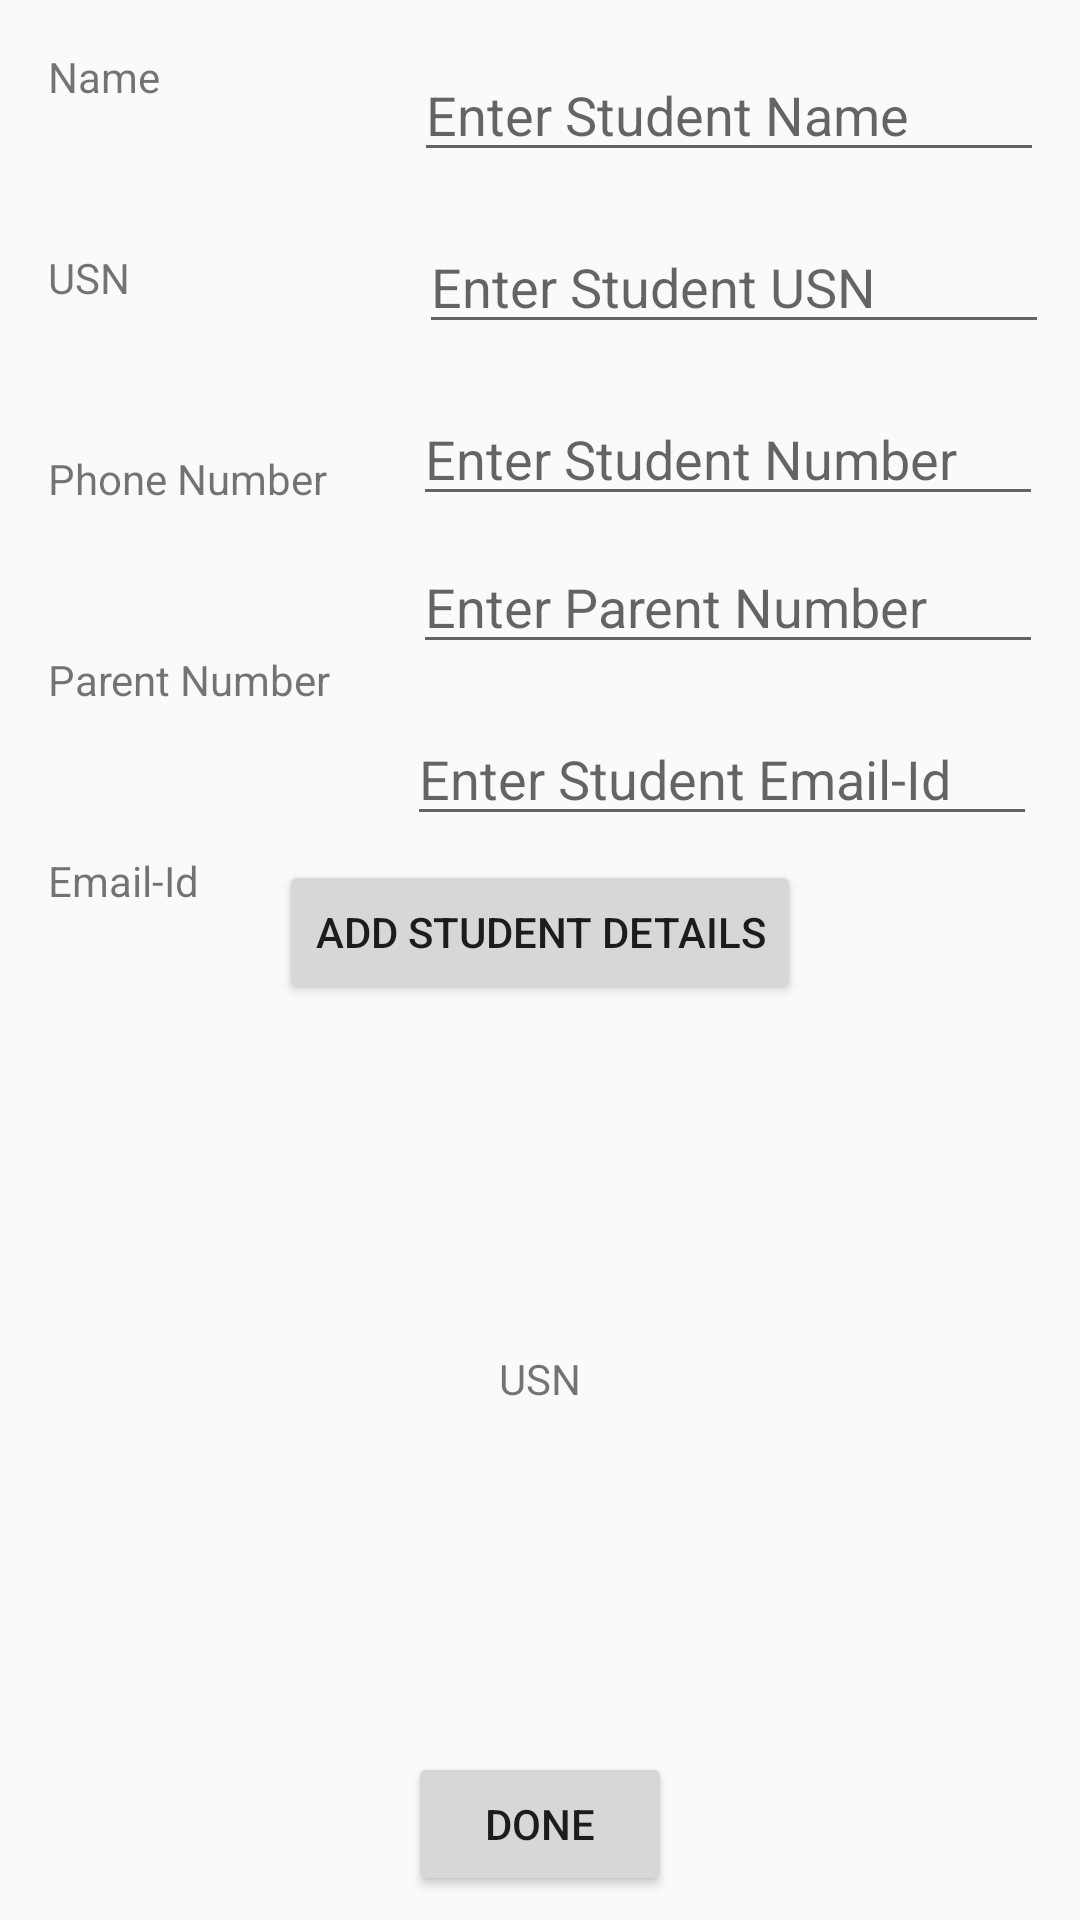

Reconstruct the res/layout file that produces this screen, plus the resources it refers to.
<!-- AndroidManifest.xml: application theme AppTheme -->
<!-- res/layout/activity_add_student_details.xml -->
<?xml version="1.0" encoding="utf-8"?>
<android.support.constraint.ConstraintLayout xmlns:android="http://schemas.android.com/apk/res/android"
    xmlns:app="http://schemas.android.com/apk/res-auto"
    xmlns:tools="http://schemas.android.com/tools"
    android:layout_width="match_parent"
    android:layout_height="match_parent"
    tools:context="com.application.pradyotprakash.attendance.AddStudentDetails">

    <TextView
        android:id="@+id/textView2"
        android:layout_width="wrap_content"
        android:layout_height="wrap_content"
        android:layout_marginStart="16dp"
        android:layout_marginTop="16dp"
        android:text="@string/names"
        app:layout_constraintStart_toStartOf="parent"
        app:layout_constraintTop_toTopOf="parent" />

    <EditText
        android:id="@+id/studentName"
        android:layout_width="wrap_content"
        android:layout_height="wrap_content"
        android:layout_marginEnd="8dp"
        android:layout_marginStart="68dp"
        android:layout_marginTop="16dp"
        android:ems="10"
        android:hint="@string/enter_student_name"
        android:inputType="textPersonName"
        app:layout_constraintEnd_toEndOf="parent"
        app:layout_constraintHorizontal_bias="0.8"
        app:layout_constraintStart_toEndOf="@+id/textView2"
        app:layout_constraintTop_toTopOf="parent" />

    <TextView
        android:id="@+id/textView3"
        android:layout_width="wrap_content"
        android:layout_height="wrap_content"
        android:layout_marginStart="16dp"
        android:layout_marginTop="48dp"
        android:text="@string/usn1"
        app:layout_constraintStart_toStartOf="parent"
        app:layout_constraintTop_toBottomOf="@+id/textView2" />

    <EditText
        android:id="@+id/studentUSN"
        android:layout_width="wrap_content"
        android:layout_height="wrap_content"
        android:layout_marginEnd="8dp"
        android:layout_marginStart="76dp"
        android:layout_marginTop="16dp"
        android:ems="10"
        android:hint="@string/enter_student_usn"
        android:inputType="textPersonName"
        app:layout_constraintEnd_toEndOf="parent"
        app:layout_constraintHorizontal_bias="0.904"
        app:layout_constraintStart_toEndOf="@+id/textView3"
        app:layout_constraintTop_toBottomOf="@+id/studentName" />

    <TextView
        android:id="@+id/textView4"
        android:layout_width="wrap_content"
        android:layout_height="wrap_content"
        android:layout_marginStart="16dp"
        android:layout_marginTop="48dp"
        android:text="@string/phone_number1"
        app:layout_constraintStart_toStartOf="parent"
        app:layout_constraintTop_toBottomOf="@+id/textView3" />

    <TextView
        android:id="@+id/textView5"
        android:layout_width="wrap_content"
        android:layout_height="wrap_content"
        android:layout_marginStart="16dp"
        android:layout_marginTop="48dp"
        android:text="@string/parent_number"
        app:layout_constraintStart_toStartOf="parent"
        app:layout_constraintTop_toBottomOf="@+id/textView4" />

    <TextView
        android:id="@+id/textView6"
        android:layout_width="wrap_content"
        android:layout_height="wrap_content"
        android:layout_marginStart="16dp"
        android:layout_marginTop="48dp"
        android:text="@string/email_id2"
        app:layout_constraintStart_toStartOf="parent"
        app:layout_constraintTop_toBottomOf="@+id/textView5" />

    <Button
        android:id="@+id/addDetails"
        android:layout_width="wrap_content"
        android:layout_height="wrap_content"
        android:layout_marginEnd="8dp"
        android:layout_marginStart="8dp"
        android:layout_marginTop="8dp"
        android:text="@string/add_student_details"
        app:layout_constraintEnd_toEndOf="parent"
        app:layout_constraintStart_toStartOf="parent"
        app:layout_constraintTop_toBottomOf="@+id/studentEmail" />

    <Button
        android:id="@+id/doneAdding"
        android:layout_width="wrap_content"
        android:layout_height="wrap_content"
        android:layout_marginBottom="8dp"
        android:layout_marginEnd="8dp"
        android:layout_marginStart="8dp"
        android:text="@string/done1"
        app:layout_constraintBottom_toBottomOf="parent"
        app:layout_constraintEnd_toEndOf="parent"
        app:layout_constraintStart_toStartOf="parent" />

    <EditText
        android:id="@+id/studentPhoneNumber"
        android:layout_width="wrap_content"
        android:layout_height="wrap_content"
        android:layout_marginEnd="8dp"
        android:layout_marginStart="8dp"
        android:layout_marginTop="16dp"
        android:ems="10"
        android:hint="@string/enter_student_number"
        android:inputType="phone"
        app:layout_constraintEnd_toEndOf="parent"
        app:layout_constraintHorizontal_bias="0.822"
        app:layout_constraintStart_toEndOf="@+id/textView4"
        app:layout_constraintTop_toBottomOf="@+id/studentUSN" />

    <EditText
        android:id="@+id/parentPhoneNumber"
        android:layout_width="wrap_content"
        android:layout_height="wrap_content"
        android:layout_marginEnd="8dp"
        android:layout_marginStart="8dp"
        android:layout_marginTop="8dp"
        android:ems="10"
        android:hint="@string/enter_parent_number"
        android:inputType="phone"
        app:layout_constraintEnd_toEndOf="parent"
        app:layout_constraintHorizontal_bias="0.813"
        app:layout_constraintStart_toEndOf="@+id/textView5"
        app:layout_constraintTop_toBottomOf="@+id/studentPhoneNumber" />

    <EditText
        android:id="@+id/studentEmail"
        android:layout_width="wrap_content"
        android:layout_height="wrap_content"
        android:layout_marginEnd="8dp"
        android:layout_marginStart="8dp"
        android:layout_marginTop="16dp"
        android:ems="10"
        android:hint="@string/enter_student_email_id"
        android:inputType="textEmailAddress"
        app:layout_constraintEnd_toEndOf="parent"
        app:layout_constraintHorizontal_bias="0.908"
        app:layout_constraintStart_toEndOf="@+id/textView6"
        app:layout_constraintTop_toBottomOf="@+id/parentPhoneNumber" />

    <TextView
        android:id="@+id/lastAdded"
        android:layout_width="wrap_content"
        android:layout_height="wrap_content"
        android:layout_marginBottom="8dp"
        android:layout_marginEnd="8dp"
        android:layout_marginStart="8dp"
        android:layout_marginTop="8dp"
        android:text="USN"
        app:layout_constraintBottom_toTopOf="@+id/doneAdding"
        app:layout_constraintEnd_toEndOf="parent"
        app:layout_constraintStart_toStartOf="parent"
        app:layout_constraintTop_toBottomOf="@+id/addDetails" />
</android.support.constraint.ConstraintLayout>
<!-- resources referenced by this layout -->
<resources>
  <string name="add_student_details">Add Student Details</string>
  <string name="done1">Done</string>
  <string name="email_id2">Email-Id</string>
  <string name="enter_parent_number">Enter Parent Number</string>
  <string name="enter_student_email_id">Enter Student Email-Id</string>
  <string name="enter_student_name">Enter Student Name</string>
  <string name="enter_student_number">Enter Student Number</string>
  <string name="enter_student_usn">Enter Student USN</string>
  <string name="names">Name</string>
  <string name="parent_number">Parent Number</string>
  <string name="phone_number1">Phone Number</string>
  <string name="usn1">USN</string>
  <style name="AppTheme" parent="Theme.AppCompat.Light.DarkActionBar">
          
          <item name="colorPrimary">@color/colorPrimary</item>
          <item name="colorPrimaryDark">@color/colorPrimaryDark</item>
          <item name="colorAccent">@color/colorAccent</item>
      </style>
  <!-- not gathered from this repository: default colours our renderer supplied (Android Studio template values) -->
  <color name="colorPrimary">#FF6200EE</color>
  <color name="colorPrimaryDark">#FF3700B3</color>
  <color name="colorAccent">#FF03DAC5</color>
</resources>
